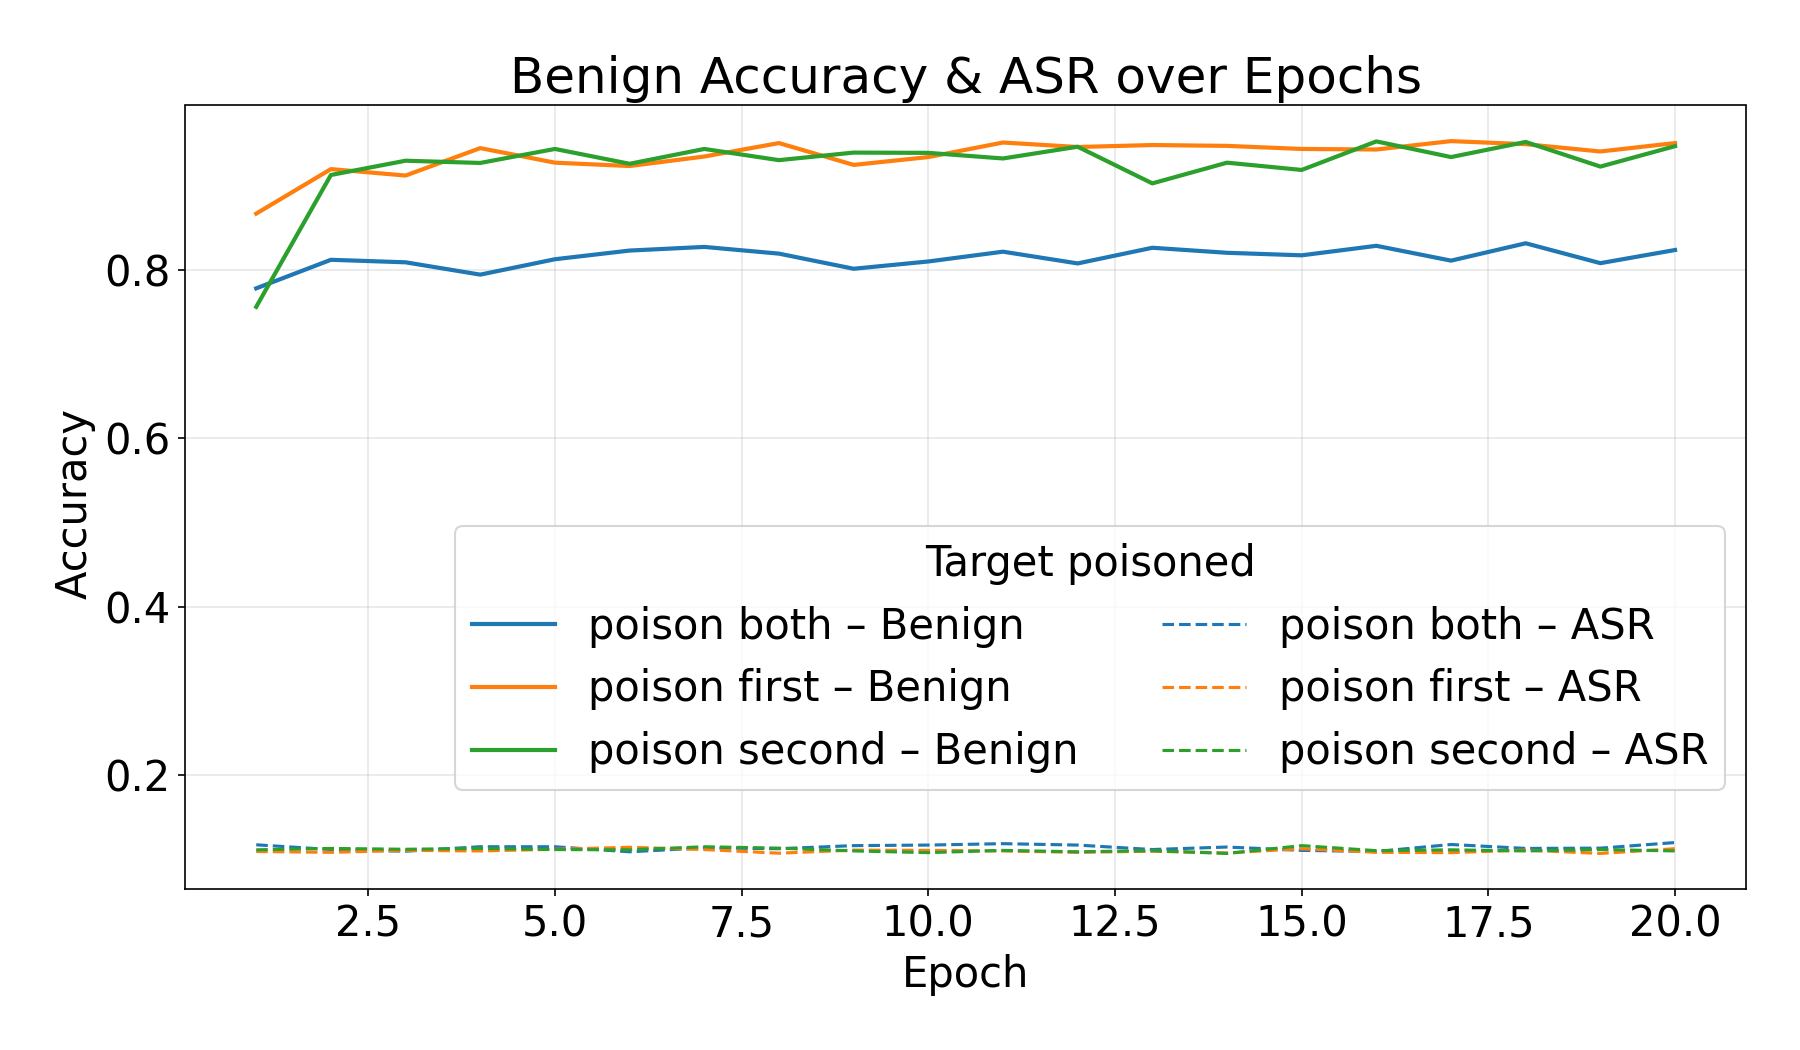

Source data for this figure (header and first rows):
run_id, epoch, pgd_epsilon, pgd_iter, alpha, poison_rate, poison_first, poison_second, final_epoch, clean_acc, asr
20250619T123126, 1, 300.0, 10, 0.005, 0.05, True, False, False, 0.867, 0.1094
20250619T123126, 2, 300.0, 10, 0.005, 0.05, True, False, False, 0.9199, 0.1084
20250619T123126, 3, 300.0, 10, 0.005, 0.05, True, False, False, 0.9122, 0.1107
20250619T123126, 4, 300.0, 10, 0.005, 0.05, True, False, False, 0.9448, 0.11
20250619T123126, 5, 300.0, 10, 0.005, 0.05, True, False, False, 0.9275, 0.112
20250619T123126, 6, 300.0, 10, 0.005, 0.05, True, False, False, 0.9235, 0.1144
20250619T123126, 7, 300.0, 10, 0.005, 0.05, True, False, False, 0.9348, 0.1117
20250619T123126, 8, 300.0, 10, 0.005, 0.05, True, False, False, 0.9508, 0.1074
20250619T123126, 9, 300.0, 10, 0.005, 0.05, True, False, False, 0.9249, 0.111
20250619T123126, 10, 300.0, 10, 0.005, 0.05, True, False, False, 0.9342, 0.1107
20250619T123126, 11, 300.0, 10, 0.005, 0.05, True, False, False, 0.9515, 0.11
20250619T123126, 12, 300.0, 10, 0.005, 0.05, True, False, False, 0.9461, 0.1084
20250619T123126, 13, 300.0, 10, 0.005, 0.05, True, False, False, 0.9485, 0.1097
20250619T123126, 14, 300.0, 10, 0.005, 0.05, True, False, False, 0.9475, 0.1077
20250619T123126, 15, 300.0, 10, 0.005, 0.05, True, False, False, 0.9438, 0.1127
20250619T123126, 16, 300.0, 10, 0.005, 0.05, True, False, False, 0.9432, 0.1084
20250619T123126, 17, 300.0, 10, 0.005, 0.05, True, False, False, 0.9531, 0.108
20250619T123126, 18, 300.0, 10, 0.005, 0.05, True, False, False, 0.9495, 0.111
20250619T123126, 19, 300.0, 10, 0.005, 0.05, True, False, False, 0.9408, 0.107
20250619T123126, 20, 300.0, 10, 0.005, 0.05, True, False, True, 0.9508, 0.1127
20250619T123755, 1, 300.0, 10, 0.005, 0.05, False, True, False, 0.7563, 0.1114
20250619T123755, 2, 300.0, 10, 0.005, 0.05, False, True, False, 0.9129, 0.113
20250619T123755, 3, 300.0, 10, 0.005, 0.05, False, True, False, 0.9299, 0.112
20250619T123755, 4, 300.0, 10, 0.005, 0.05, False, True, False, 0.9272, 0.113
20250619T123755, 5, 300.0, 10, 0.005, 0.05, False, True, False, 0.9438, 0.1117
20250619T123755, 6, 300.0, 10, 0.005, 0.05, False, True, False, 0.9262, 0.1114
20250619T123755, 7, 300.0, 10, 0.005, 0.05, False, True, False, 0.9438, 0.115
20250619T123755, 8, 300.0, 10, 0.005, 0.05, False, True, False, 0.9305, 0.1134
20250619T123755, 9, 300.0, 10, 0.005, 0.05, False, True, False, 0.9395, 0.11
20250619T123755, 10, 300.0, 10, 0.005, 0.05, False, True, False, 0.9392, 0.108
20250619T123755, 11, 300.0, 10, 0.005, 0.05, False, True, False, 0.9325, 0.1107
20250619T123755, 12, 300.0, 10, 0.005, 0.05, False, True, False, 0.9465, 0.109
20250619T123755, 13, 300.0, 10, 0.005, 0.05, False, True, False, 0.9029, 0.1104
20250619T123755, 14, 300.0, 10, 0.005, 0.05, False, True, False, 0.9275, 0.107
20250619T123755, 15, 300.0, 10, 0.005, 0.05, False, True, False, 0.9189, 0.1164
20250619T123755, 16, 300.0, 10, 0.005, 0.05, False, True, False, 0.9528, 0.1104
20250619T123755, 17, 300.0, 10, 0.005, 0.05, False, True, False, 0.9342, 0.1114
20250619T123755, 18, 300.0, 10, 0.005, 0.05, False, True, False, 0.9521, 0.11
20250619T123755, 19, 300.0, 10, 0.005, 0.05, False, True, False, 0.9229, 0.1117
20250619T123755, 20, 300.0, 10, 0.005, 0.05, False, True, True, 0.9471, 0.11
20250619T124937, 1, 300.0, 10, 0.005, 0.05, True, True, False, 0.7783, 0.1174
20250619T124937, 2, 300.0, 10, 0.005, 0.05, True, True, False, 0.8122, 0.1117
20250619T124937, 3, 300.0, 10, 0.005, 0.05, True, True, False, 0.8092, 0.1097
20250619T124937, 4, 300.0, 10, 0.005, 0.05, True, True, False, 0.7945, 0.115
20250619T124937, 5, 300.0, 10, 0.005, 0.05, True, True, False, 0.8128, 0.115
20250619T124937, 6, 300.0, 10, 0.005, 0.05, True, True, False, 0.8231, 0.109
20250619T124937, 7, 300.0, 10, 0.005, 0.05, True, True, False, 0.8275, 0.1137
20250619T124937, 8, 300.0, 10, 0.005, 0.05, True, True, False, 0.8195, 0.1127
20250619T124937, 9, 300.0, 10, 0.005, 0.05, True, True, False, 0.8015, 0.1164
20250619T124937, 10, 300.0, 10, 0.005, 0.05, True, True, False, 0.8102, 0.117
20250619T124937, 11, 300.0, 10, 0.005, 0.05, True, True, False, 0.8218, 0.1187
20250619T124937, 12, 300.0, 10, 0.005, 0.05, True, True, False, 0.8078, 0.117
20250619T124937, 13, 300.0, 10, 0.005, 0.05, True, True, False, 0.8265, 0.1117
20250619T124937, 14, 300.0, 10, 0.005, 0.05, True, True, False, 0.8205, 0.1147
20250619T124937, 15, 300.0, 10, 0.005, 0.05, True, True, False, 0.8175, 0.1107
20250619T124937, 16, 300.0, 10, 0.005, 0.05, True, True, False, 0.8288, 0.1094
20250619T124937, 17, 300.0, 10, 0.005, 0.05, True, True, False, 0.8112, 0.1177
20250619T124937, 18, 300.0, 10, 0.005, 0.05, True, True, False, 0.8318, 0.113
20250619T124937, 19, 300.0, 10, 0.005, 0.05, True, True, False, 0.8082, 0.1134
20250619T124937, 20, 300.0, 10, 0.005, 0.05, True, True, True, 0.8238, 0.12
